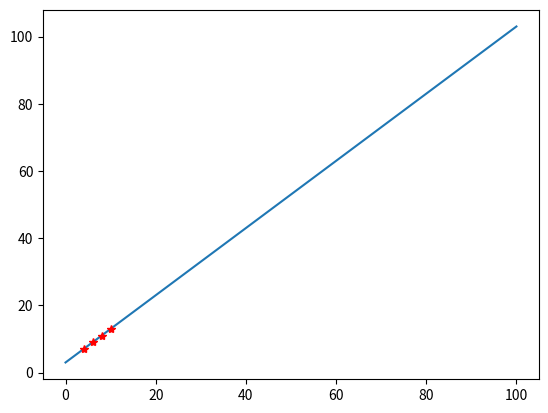
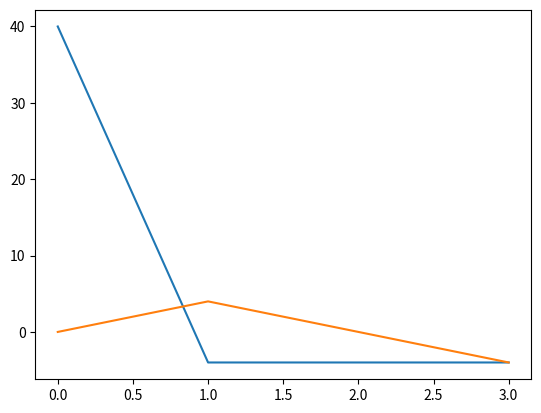

Source code (Python) for these figures, in order:
import numpy as np
import matplotlib.pyplot as plt

x = np.linspace(0,100,750)
y=x+3

x_samples = np.array([4,6,8,10])
y_samples = x_samples+3
print(x_samples)
print(y_samples)

plt.figure(1)
plt.plot(x,y)
plt.plot(x_samples,y_samples,'r*')

fft_x = np.fft.fft(x)
fft_x_sample = np.fft.fft(y_samples)

print(np.abs(fft_x_sample))
plt.figure(2)
plt.plot(np.real(fft_x_sample))
plt.plot(np.imag(fft_x_sample))

# plt.figure(3)
# plt.plot(np.abs(fft_x_sample))


plt.show()


